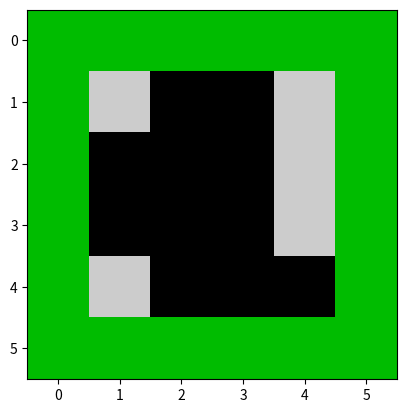
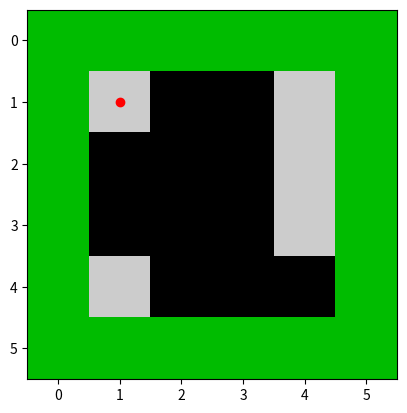
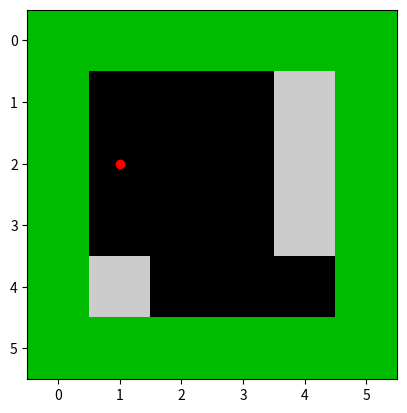
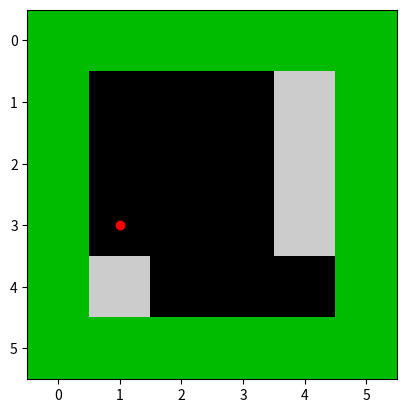
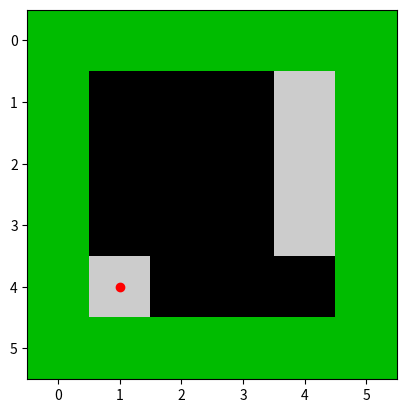
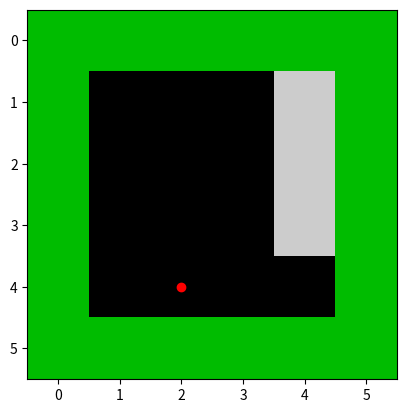
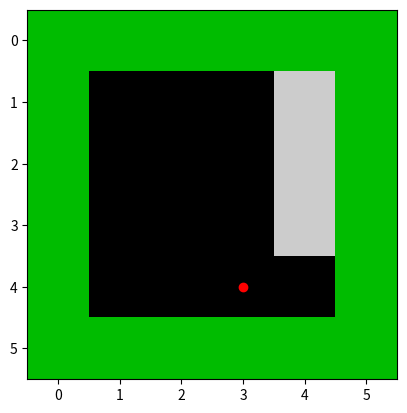
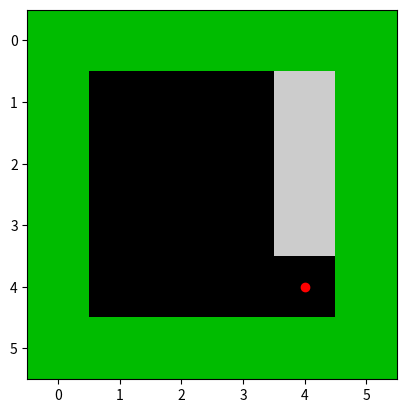
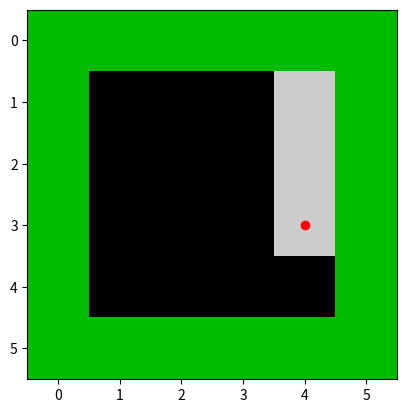
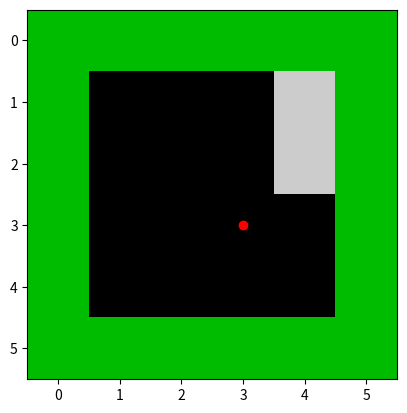
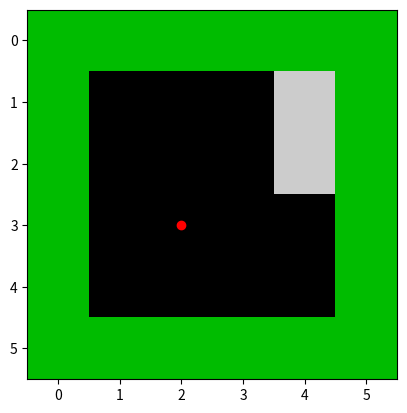
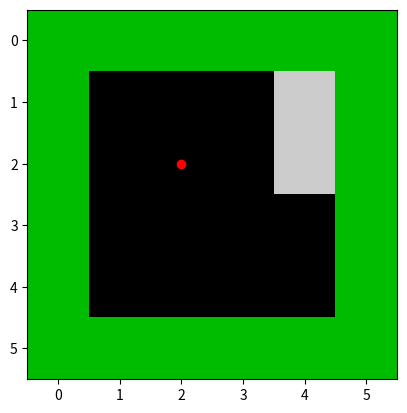
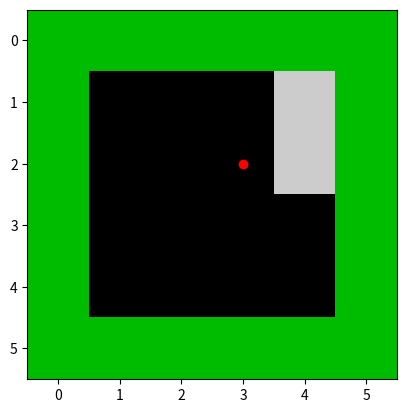
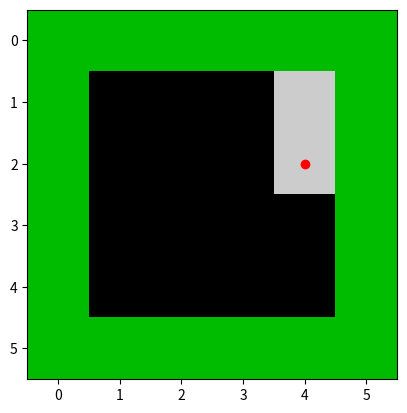
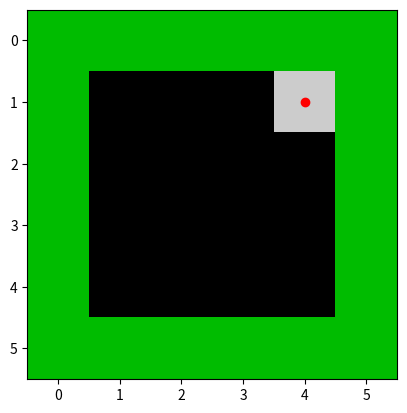
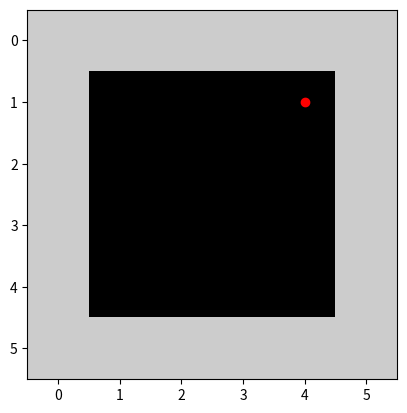

The matplotlib source for these figures, in order:

#Alunos: Amanda Constante, Karoline Custodio, Vitor Baptista e Jonas Schuh


#Responda:
# Nao. Na nossa concepcao, um bom agente tracaria um caminho que passasse pelo minimo de casas para limpar o ambiente.
# No nosso caso, estamos fazendo um caminho fixo padrao, mas quando ele identifica que o ambiente esta limpo, ele para.

# o cinza eh a sujeira e o preto eh o limpo
#o verde sao as paredes

import numpy as np
import matplotlib.pyplot as plt
import random 

pontos = 0
contadorDeLixoGerado = 0
contadorDePassos = 0
linhaFinal = 0
colunaFinal = 0

matriz = np.array([[1,1,1,1,1,1],
                  [1,0,0,0,0,1],
                  [1,0,0,0,0,1],
                  [1,0,0,0,0,1],
                  [1,0,0,0,0,1],
                  [1,1,1,1,1,1]]
                  )


# funcao que exibe o ambiente na tela
def exibir(I):    
    global posAPAx
    global posAPAy
    # Altera o esquema de cores do ambiente
    plt.imshow(I, 'gray')
    plt.nipy_spectral() 
    #plt.plot([posAPAy],[posAPAx], marker='o', color='r', ls='')
    plt.show(block=False)
    # Pausa a execução do código por 0.5 segundos para facilitar a visualização
    plt.pause(0.2)    
    plt.clf()
    
def imprimir(linha, coluna):
    plt.plot([linha],[coluna], marker='o', color='r', ls='')
    exibir(matriz)

#funcao que constroi o ambiente 
#Percorre a matriz exluindo os extremos que sao 1 e insere as sujeiras aleatoriamente  
def construirAmbiente():
  global contadorDeLixoGerado
  for linha in range(6):
    for coluna in range(6):
      if (linha >= 1 and coluna >= 1) and (linha < 5 and coluna < 5):
        limpoOuSujo = random.randint(0, 2)
        if limpoOuSujo == 1:
          matriz[linha][coluna] = 0
        else:
          matriz[linha][coluna] = limpoOuSujo 
        if limpoOuSujo == 2:
          contadorDeLixoGerado += 1

#Verfica a posicao do agente no mundo e se ele deve parar
def agenteObjetivo(linha, coluna, salaEstaLimpa):
  global pontos
  global contadorDePassos
  global linhaFinal
  global colunaFinal
  
  if salaEstaLimpa == True:
      print("Acao escolhida: NoOp" + str(linhaFinal))
      return "NoOp"
  
  contadorDePassos += 1
  imprimir(coluna,linha)
  
  if matriz[linha][coluna] == 2:
    
    matriz[linha][coluna] = 0
    pontos += 1
    
    if checkObj(matriz):
        imprimir(coluna,linha)
    
    print("Estado da percepcao:1 Acao escolhida: aspirar")
    return "aspirar"
  else:
   
    if coluna == 1:
      print("Estado da percepcao:0 Acao escolhida: abaixo")
      return "abaixo"
    if (linha == 4 or linha ==2) and coluna!=4:
      print("Estado da percepcao:0 Acao escolhida: direita")
      return "direita"
    if coluna == 1 or (linha==2 and coluna==2) or (linha==3 and coluna==2) or (linha==4 and coluna==4)  or (linha==2 and coluna==4):
      print("Estado da percepcao:0 Acao escolhida: acima")
      return "acima"
    if linha == 3 or linha == 1:
      print("Estado da percepcao:0 Acao escolhida: esquerda")
      return "esquerda"
 

#Verifica se a sala ja esta limpa
def checkObj(sala):
    if  contadorDeLixoGerado == pontos:
        return True
    else:
        return False

#Define um caminho padrao para o robo no mundo
def mapeamento():
    
    if agenteObjetivo(1, 1, checkObj(matriz)) == "NoOp":
        return 
 
    if agenteObjetivo(2, 1, checkObj(matriz)) == "NoOp":
        return
  
    if agenteObjetivo(3, 1, checkObj(matriz)) == "NoOp":
        return
       
    if agenteObjetivo(4, 1, checkObj(matriz)) == "NoOp":
        return
   
    if agenteObjetivo(4, 2, checkObj(matriz)) == "NoOp":
        return
           
    if agenteObjetivo(4, 3, checkObj(matriz)) == "NoOp":
        return
     
    if agenteObjetivo(4, 4, checkObj(matriz)) == "NoOp":
        return
       
    if agenteObjetivo(3, 4, checkObj(matriz)) == "NoOp":
        return
        
    if agenteObjetivo(3, 3, checkObj(matriz)) == "NoOp":
        return 
      
    if agenteObjetivo(3, 2, checkObj(matriz)) == "NoOp":
        return
     
    if agenteObjetivo(2, 2, checkObj(matriz)) == "NoOp":
        return
 
    if agenteObjetivo(2, 3, checkObj(matriz)) == "NoOp":
        return
   
    if agenteObjetivo(2, 4, checkObj(matriz)) == "NoOp":
        return
  
    if agenteObjetivo(1, 4, checkObj(matriz)) == "NoOp":
        return 
   
    if agenteObjetivo(1, 3, checkObj(matriz)) == "NoOp":
        return
  
    if agenteObjetivo(1, 2, checkObj(matriz)) == "NoOp":
        return 
    

construirAmbiente()
print("Matriz Com Sujeiras: \n")
print(matriz)
print("\n")

exibir(matriz)
mapeamento()
print("Matriz Limpa: \n")
print(matriz)
print("\n")



print("Total de sujeiras: ", pontos)
print("Total de passos para limpar a sala toda: ", contadorDePassos)
totalDePontos = pontos + contadorDePassos
print("Total geral: " , totalDePontos)
